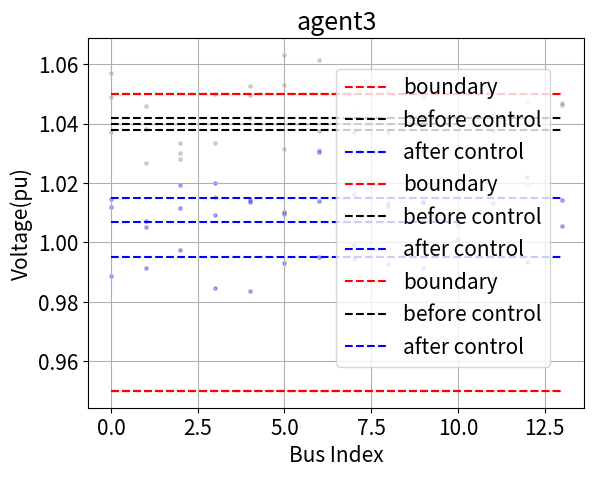

The script that saved this image:
import matplotlib.pyplot as plt
import numpy as np


vb_avg = [1.038, 1.04, 1.042]
va_avg = [0.995, 1.007, 1.015]
n = [
        np.arange(14), 
        np.arange(11),
        np.arange(14)
    ]
vb = [
        0.01 * np.random.randn(14) + vb_avg[0],
        0.01 * np.random.randn(11) + vb_avg[1],
        0.01 * np.random.randn(14) + vb_avg[2]
    ]

va = [
        0.006 * 1 * np.random.randn(14) + va_avg[0],
        0.006 * 1 * np.random.randn(11) + va_avg[1],
        0.005 * 1 * np.random.randn(14) + va_avg[2]
    ]

plt.rcParams.update({"font.size":15})
for i in range(3):
    plt.title('agent' + str(i + 1))
    plt.ylabel('Voltage(pu)')
    plt.xlabel('Bus Index')
    plt.plot(n[i], 1.05 * np.ones(n[i].shape), 'r--', label='boundary')
    plt.plot(n[i], 0.95 * np.ones(n[i].shape), 'r--')
    plt.plot(n[i], vb_avg[i] * np.ones(n[i].shape), 'k--', label='before control')
    plt.plot(n[i], va_avg[i] * np.ones(n[i].shape), 'b--', label='after control')
    plt.scatter(n[i], vb[i], c='gray', s=6, alpha=0.3)
    plt.scatter(n[i], va[i], c='b', s=6, alpha=0.3)
    plt.legend(loc=(5/10, 1/9))
    plt.grid()
    plt.show()
